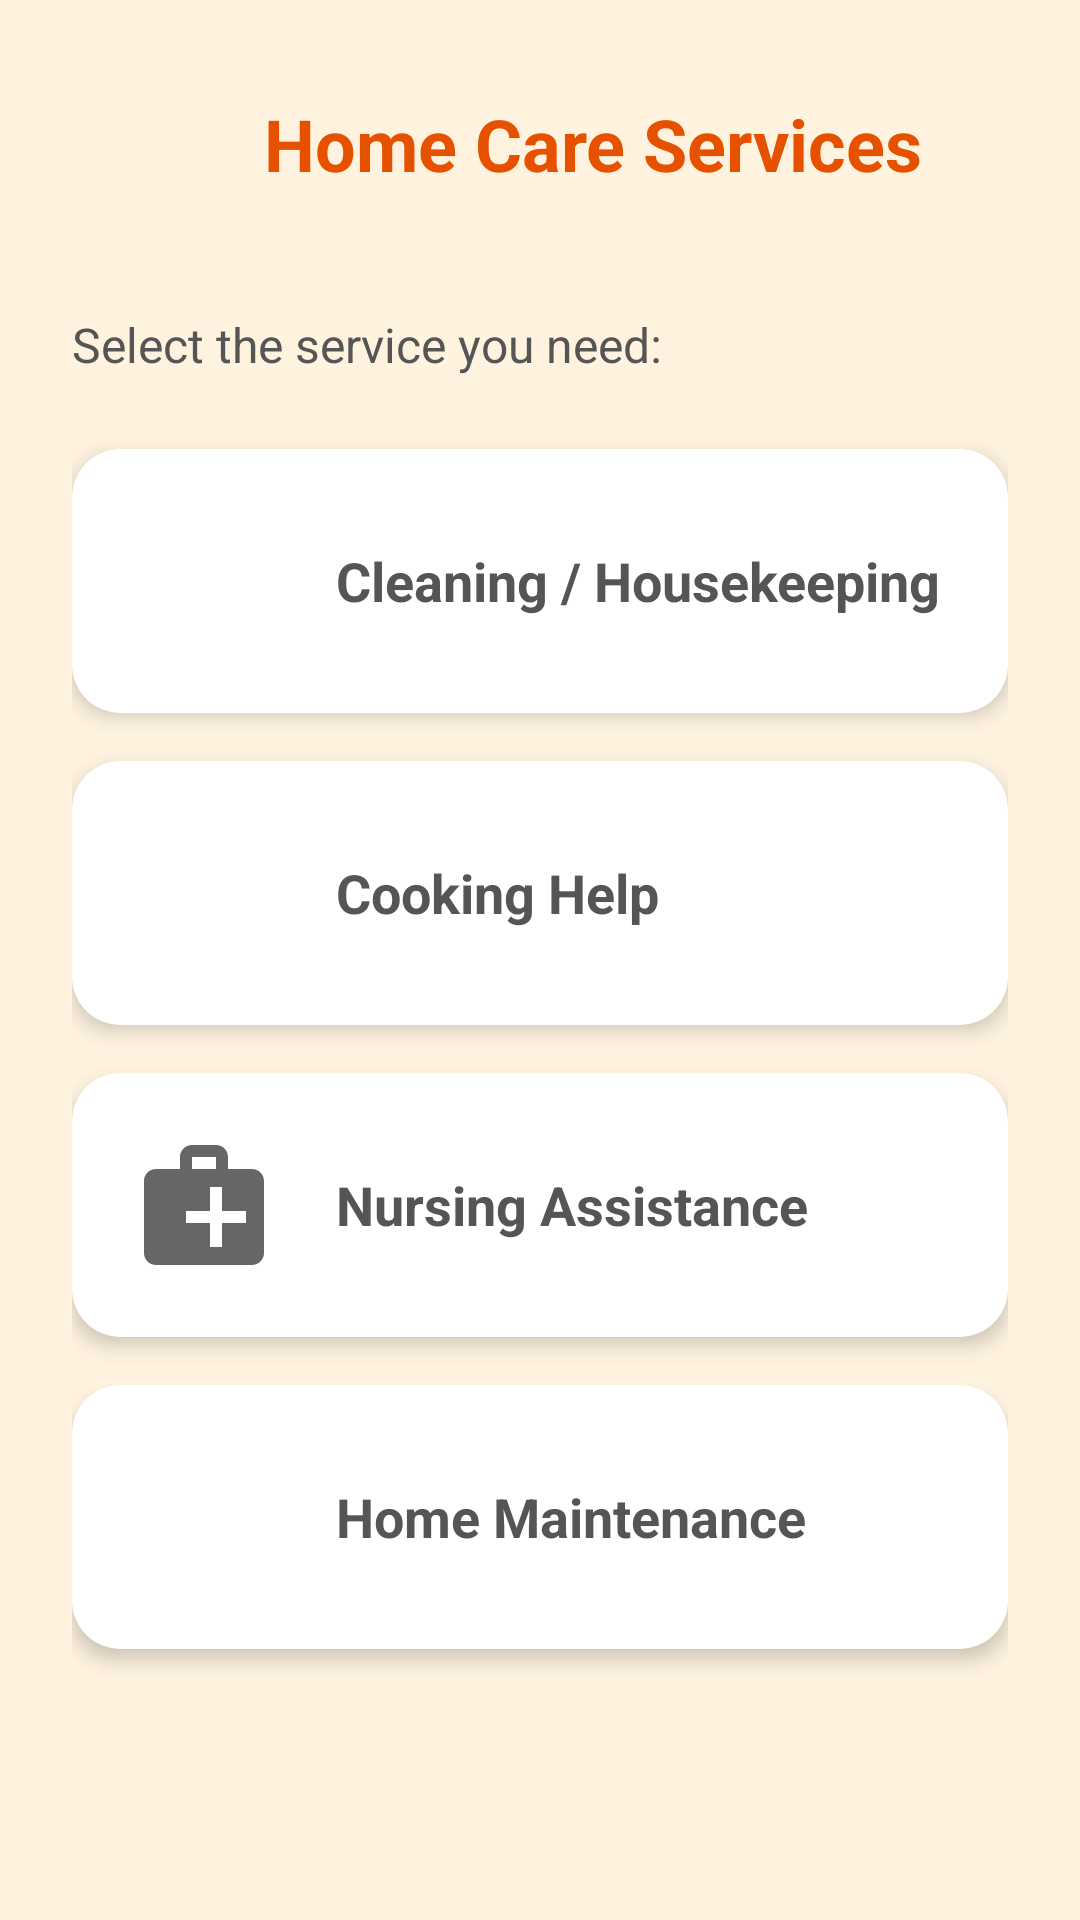

Layout XML and referenced resources for this Android screen:
<!-- AndroidManifest.xml: activity theme Theme.AppCompat.Light.NoActionBar -->
<!-- res/layout/activity_homecare_selection.xml -->
<?xml version="1.0" encoding="utf-8"?>
<ScrollView xmlns:android="http://schemas.android.com/apk/res/android"
    xmlns:app="http://schemas.android.com/apk/res-auto"
    xmlns:tools="http://schemas.android.com/tools"
    android:layout_width="match_parent"
    android:layout_height="match_parent"
    android:fillViewport="true"
    android:background="#FFF3E0">

    <LinearLayout
        android:layout_width="match_parent"
        android:layout_height="wrap_content"
        android:orientation="vertical"
        android:padding="24dp">

        
        <LinearLayout
            android:layout_width="match_parent"
            android:layout_height="wrap_content"
            android:orientation="horizontal"
            android:gravity="center_vertical"
            android:layout_marginBottom="32dp">

            <ImageButton
                android:id="@+id/btn_back"
                android:layout_width="48dp"
                android:layout_height="48dp"
                android:background="?attr/selectableItemBackgroundBorderless"
                android:src="@drawable/ic_arrow_back_24dp"
                app:tint="#E65100" />

            <TextView
                android:layout_width="wrap_content"
                android:layout_height="wrap_content"
                android:text="Home Care Services"
                android:textSize="24sp"
                android:textStyle="bold"
                android:textColor="#E65100"
                android:layout_marginStart="16dp"/>
        </LinearLayout>

        <TextView
            android:layout_width="match_parent"
            android:layout_height="wrap_content"
            android:text="Select the service you need:"
            android:textColor="#555555"
            android:textSize="16sp"
            android:layout_marginBottom="24dp"/>

        
        <androidx.cardview.widget.CardView
            android:id="@+id/card_cleaning"
            android:layout_width="match_parent"
            android:layout_height="wrap_content"
            android:layout_marginBottom="16dp"
            app:cardCornerRadius="16dp"
            app:cardElevation="4dp"
            app:cardBackgroundColor="#FFFFFF"
             android:clickable="true"
            android:focusable="true">
            <LinearLayout
                android:layout_width="match_parent"
                android:layout_height="wrap_content"
                android:orientation="horizontal"
                android:padding="20dp"
                android:gravity="center_vertical">
                <ImageView
                    android:layout_width="48dp"
                    android:layout_height="48dp"
                    android:src="@drawable/ic_home_care" 
                    app:tint="#FB8C00"/>
                <TextView
                    android:layout_width="wrap_content"
                    android:layout_height="wrap_content"
                    android:text="Cleaning / Housekeeping"
                    android:textSize="18sp"
                    android:textStyle="bold"
                    android:textColor="#555555"
                    android:layout_marginStart="20dp"/>
            </LinearLayout>
        </androidx.cardview.widget.CardView>

        
        <androidx.cardview.widget.CardView
            android:id="@+id/card_cooking"
            android:layout_width="match_parent"
            android:layout_height="wrap_content"
            android:layout_marginBottom="16dp"
            app:cardCornerRadius="16dp"
            app:cardElevation="4dp"
            app:cardBackgroundColor="#FFFFFF"
             android:clickable="true"
            android:focusable="true">
            <LinearLayout
                android:layout_width="match_parent"
                android:layout_height="wrap_content"
                android:orientation="horizontal"
                android:padding="20dp"
                android:gravity="center_vertical">
                <ImageView
                    android:layout_width="48dp"
                    android:layout_height="48dp"
                    android:src="@drawable/ic_home_care" 
                    app:tint="#FB8C00"/>
                <TextView
                    android:layout_width="wrap_content"
                    android:layout_height="wrap_content"
                    android:text="Cooking Help"
                    android:textSize="18sp"
                    android:textStyle="bold"
                    android:textColor="#555555"
                    android:layout_marginStart="20dp"/>
            </LinearLayout>
        </androidx.cardview.widget.CardView>

        
        <androidx.cardview.widget.CardView
            android:id="@+id/card_nursing"
            android:layout_width="match_parent"
            android:layout_height="wrap_content"
            android:layout_marginBottom="16dp"
            app:cardCornerRadius="16dp"
            app:cardElevation="4dp"
            app:cardBackgroundColor="#FFFFFF"
             android:clickable="true"
            android:focusable="true">
            <LinearLayout
                android:layout_width="match_parent"
                android:layout_height="wrap_content"
                android:orientation="horizontal"
                android:padding="20dp"
                android:gravity="center_vertical">
                <ImageView
                    android:layout_width="48dp"
                    android:layout_height="48dp"
                    android:src="@drawable/ic_medical" 
                    app:tint="#FB8C00"/>
                <TextView
                    android:layout_width="wrap_content"
                    android:layout_height="wrap_content"
                    android:text="Nursing Assistance"
                    android:textSize="18sp"
                    android:textStyle="bold"
                    android:textColor="#555555"
                    android:layout_marginStart="20dp"/>
            </LinearLayout>
        </androidx.cardview.widget.CardView>

        
        <androidx.cardview.widget.CardView
            android:id="@+id/card_maintenance"
            android:layout_width="match_parent"
            android:layout_height="wrap_content"
            android:layout_marginBottom="16dp"
            app:cardCornerRadius="16dp"
            app:cardElevation="4dp"
            app:cardBackgroundColor="#FFFFFF"
             android:clickable="true"
            android:focusable="true">
            <LinearLayout
                android:layout_width="match_parent"
                android:layout_height="wrap_content"
                android:orientation="horizontal"
                android:padding="20dp"
                android:gravity="center_vertical">
                <ImageView
                    android:layout_width="48dp"
                    android:layout_height="48dp"
                    android:src="@drawable/ic_home_care" 
                    app:tint="#FB8C00"/>
                <TextView
                    android:layout_width="wrap_content"
                    android:layout_height="wrap_content"
                    android:text="Home Maintenance"
                    android:textSize="18sp"
                    android:textStyle="bold"
                    android:textColor="#555555"
                    android:layout_marginStart="20dp"/>
            </LinearLayout>
        </androidx.cardview.widget.CardView>

    </LinearLayout>
</ScrollView>
<!-- resources referenced by this layout -->
<resources>
  <!-- drawable ic_medical (drawable) -->
  <vector xmlns:android="http://schemas.android.com/apk/res/android"
      android:width="24dp"
      android:height="24dp"
      android:viewportWidth="24"
      android:viewportHeight="24"
      android:tint="?attr/colorControlNormal">
      <path
          android:fillColor="@android:color/white"
          android:pathData="M20,6h-4V4c0,-1.1 -0.9,-2 -2,-2h-4c-1.1,0 -2,0.9 -2,2v2H4C2.9,6 2,6.9 2,8v12c0,1.1 0.9,2 2,2h16c1.1,0 2,-0.9 2,-2V8C22,6.9 21.1,6 20,6zM10,4h4v2h-4V4zM19,15h-4v4h-2v-4H9v-2h4V9h2v4h4V15z"/>
  </vector>
</resources>
